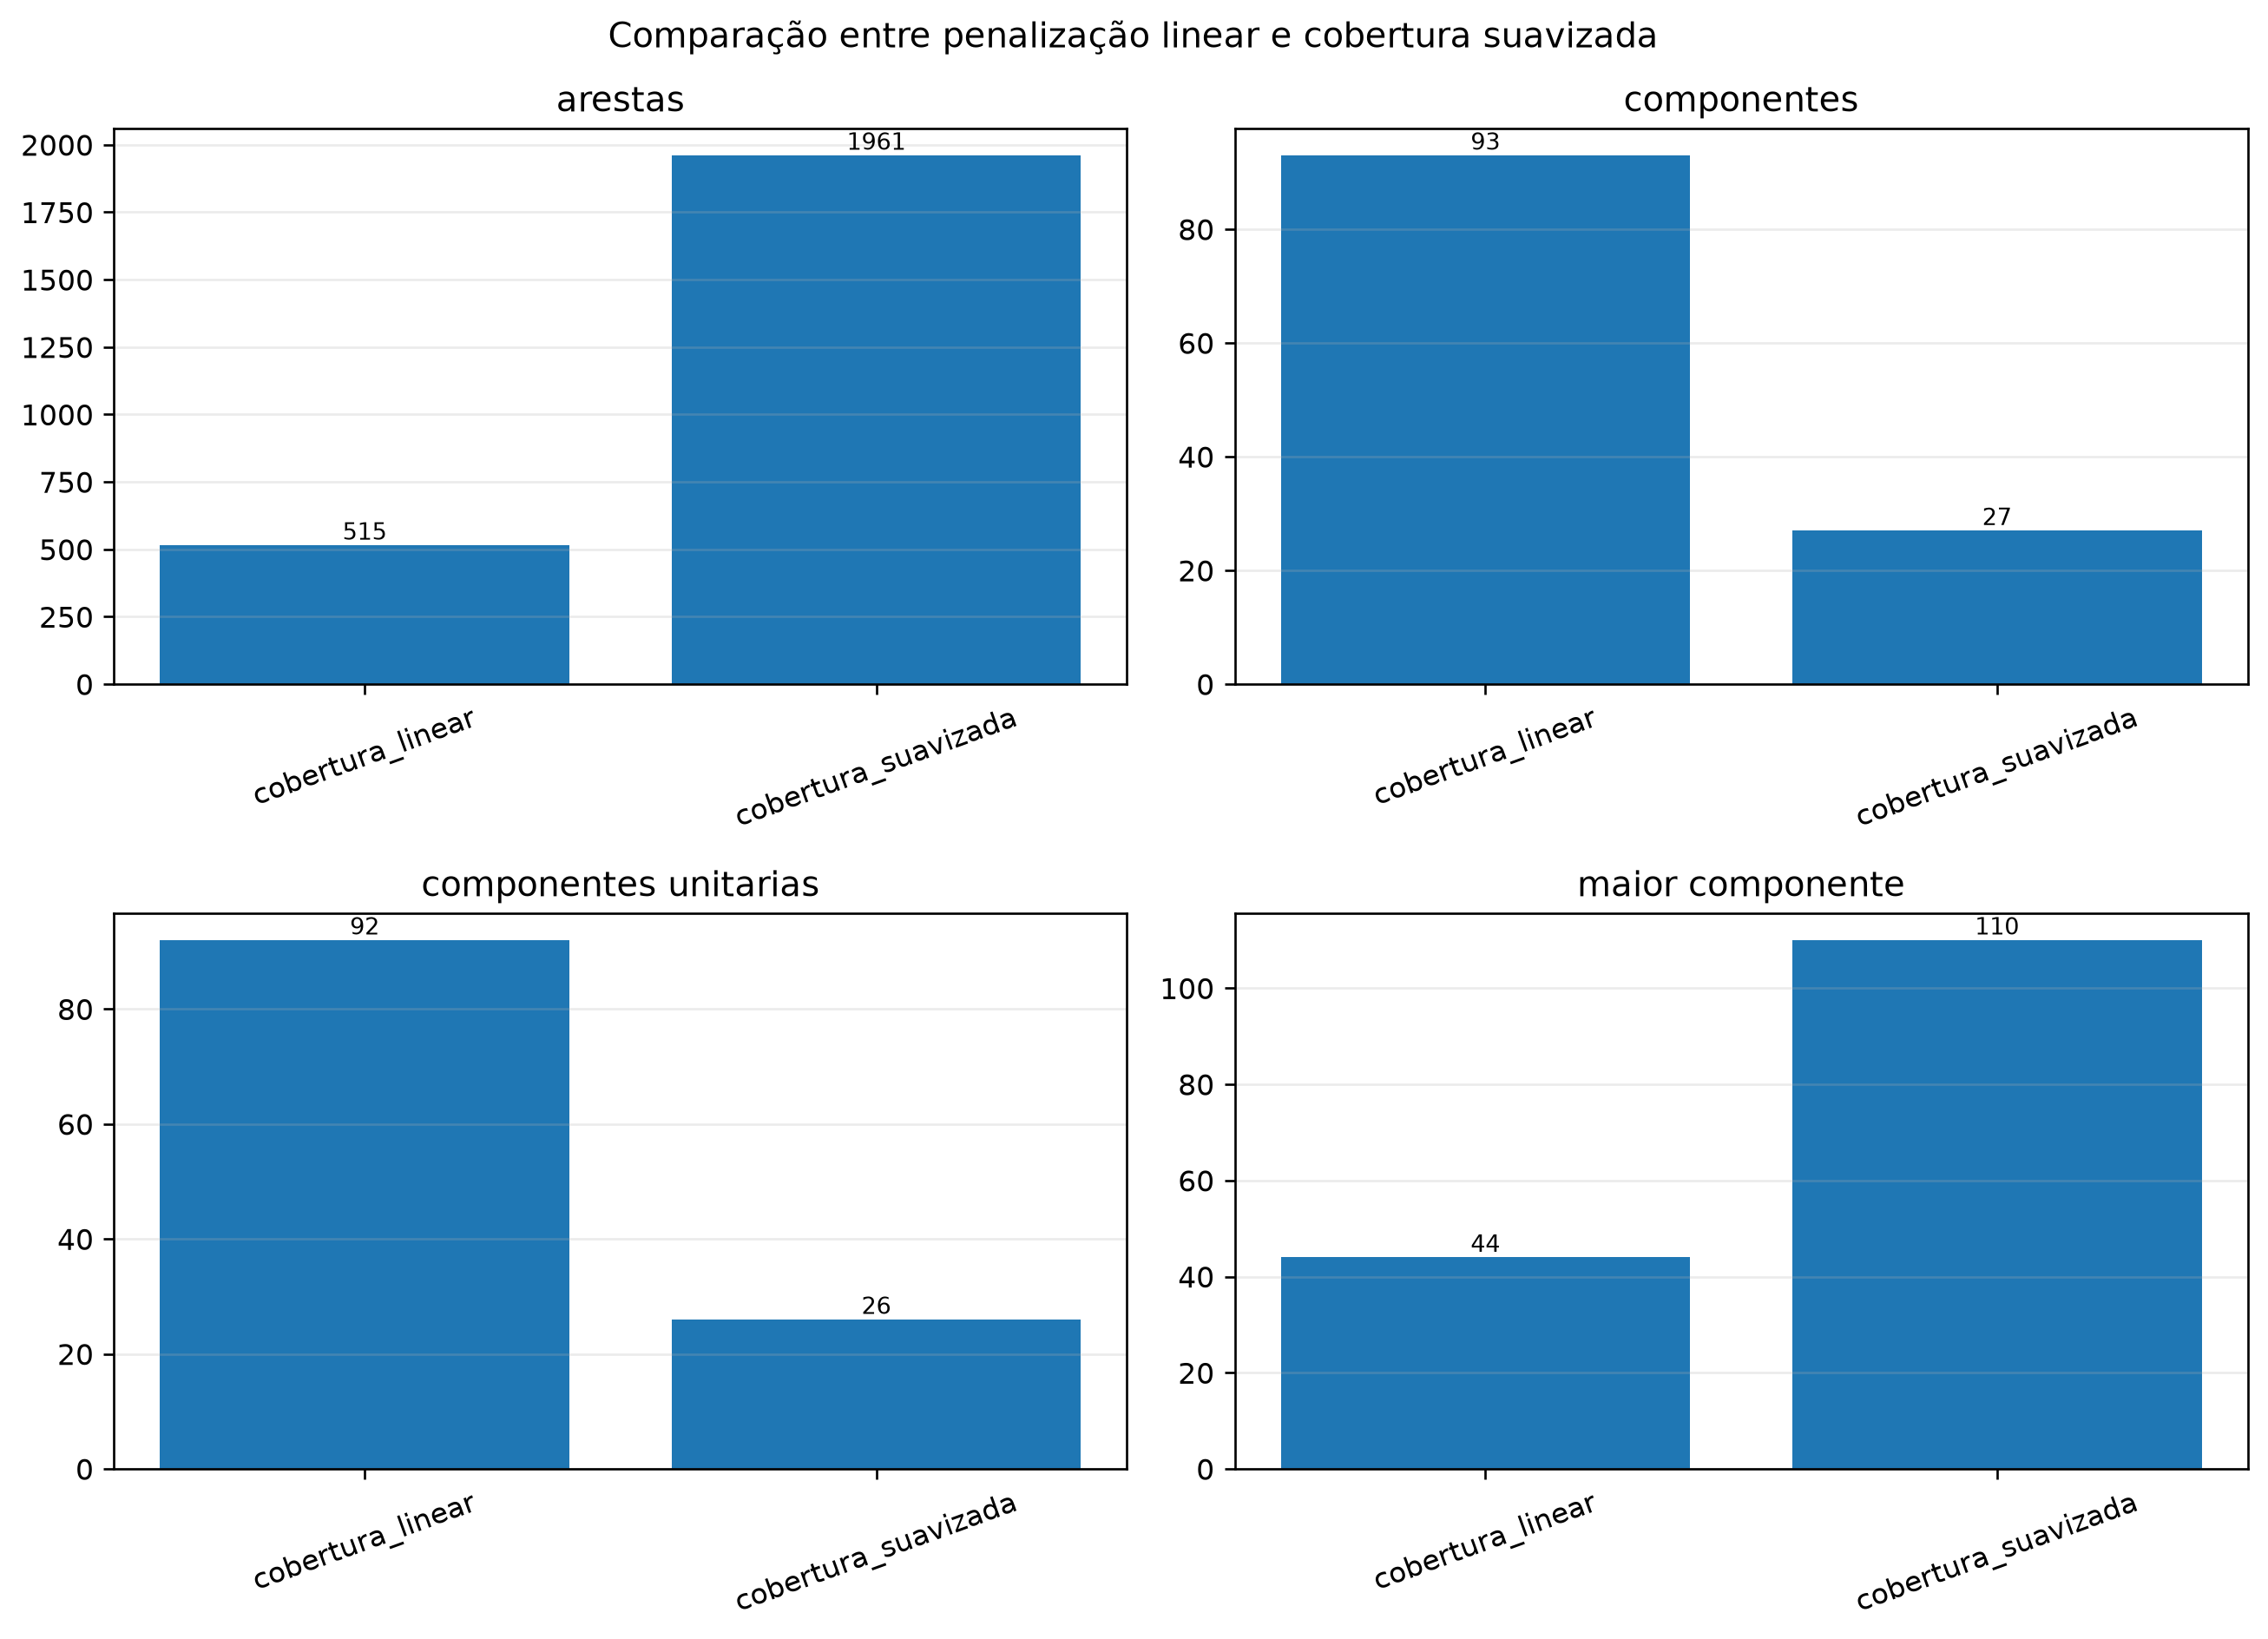

Data behind this chart, as committed beside it:
modelo, gamma, theta, vertices, arestas, densidade, componentes, componentes_unitarias, maior_componente, grau_medio, peso_medio_arestas, comunidades_maior_componente, participante_mais_central
cobertura_linear, 1.0, 0.2, 136, 515, 0.0561, 93, 92, 44, 7.574, 0.3208, 3, P126
cobertura_suavizada, 0.5, 0.2, 136, 1961, 0.2136, 27, 26, 110, 28.84, 0.3036, 4, P015
